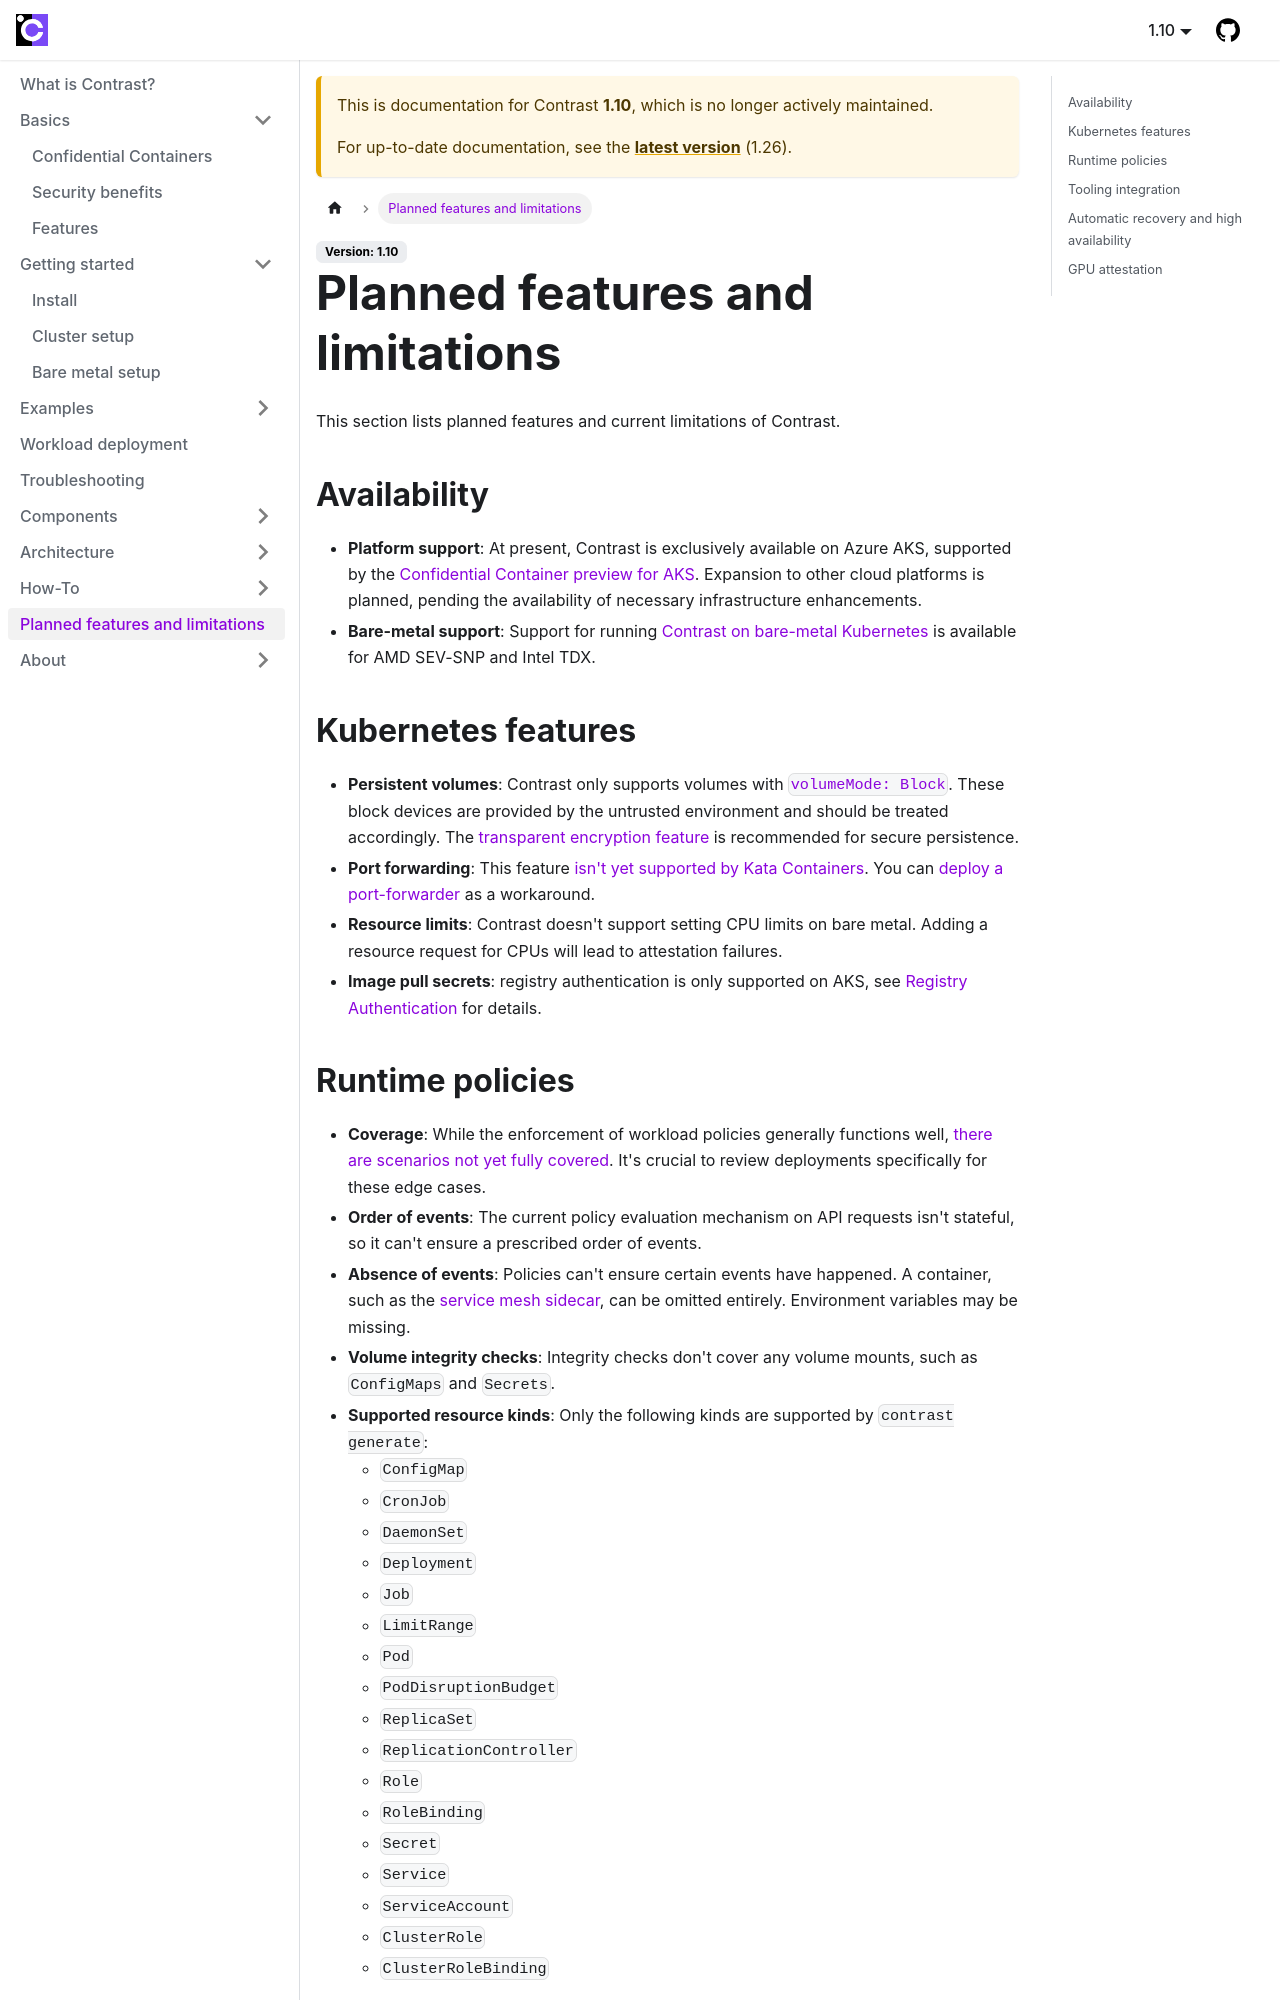

repository: edgelesssys/contrast · page: 1.10/features-limitations.html · generator: docusaurus

# Planned features and limitations

This section lists planned features and current limitations of Contrast.

## Availability

- **Platform support**: At present, Contrast is exclusively available on Azure AKS, supported by the [Confidential Container preview for AKS](https://learn.microsoft.com/en-us/azure/confidential-computing/confidential-containers-on-aks-preview). Expansion to other cloud platforms is planned, pending the availability of necessary infrastructure enhancements.
- **Bare-metal support**: Support for running [Contrast on bare-metal Kubernetes](getting-started/bare-metal.md) is available for AMD SEV-SNP and Intel TDX.

## Kubernetes features

- **Persistent volumes**: Contrast only supports volumes with [`volumeMode: Block`](https://kubernetes.io/docs/concepts/storage/persistent-volumes/#volume-mode). These block devices are provided by the untrusted environment and should be treated accordingly. The [transparent encryption feature](architecture/secrets.md#secure-persistence) is recommended for secure persistence.
- **Port forwarding**: This feature [isn't yet supported by Kata Containers](https://github.com/kata-containers/kata-containers/issues/1693). You can [deploy a port-forwarder](https://docs.edgeless.systems/contrast/deployment#connect-to-the-contrast-coordinator) as a workaround.
- **Resource limits**: Contrast doesn't support setting CPU limits on bare metal. Adding a resource request for CPUs will lead to attestation failures.
- **Image pull secrets**: registry authentication is only supported on AKS, see [Registry Authentication](howto/registry-authentication.md#bare-metal) for details.
